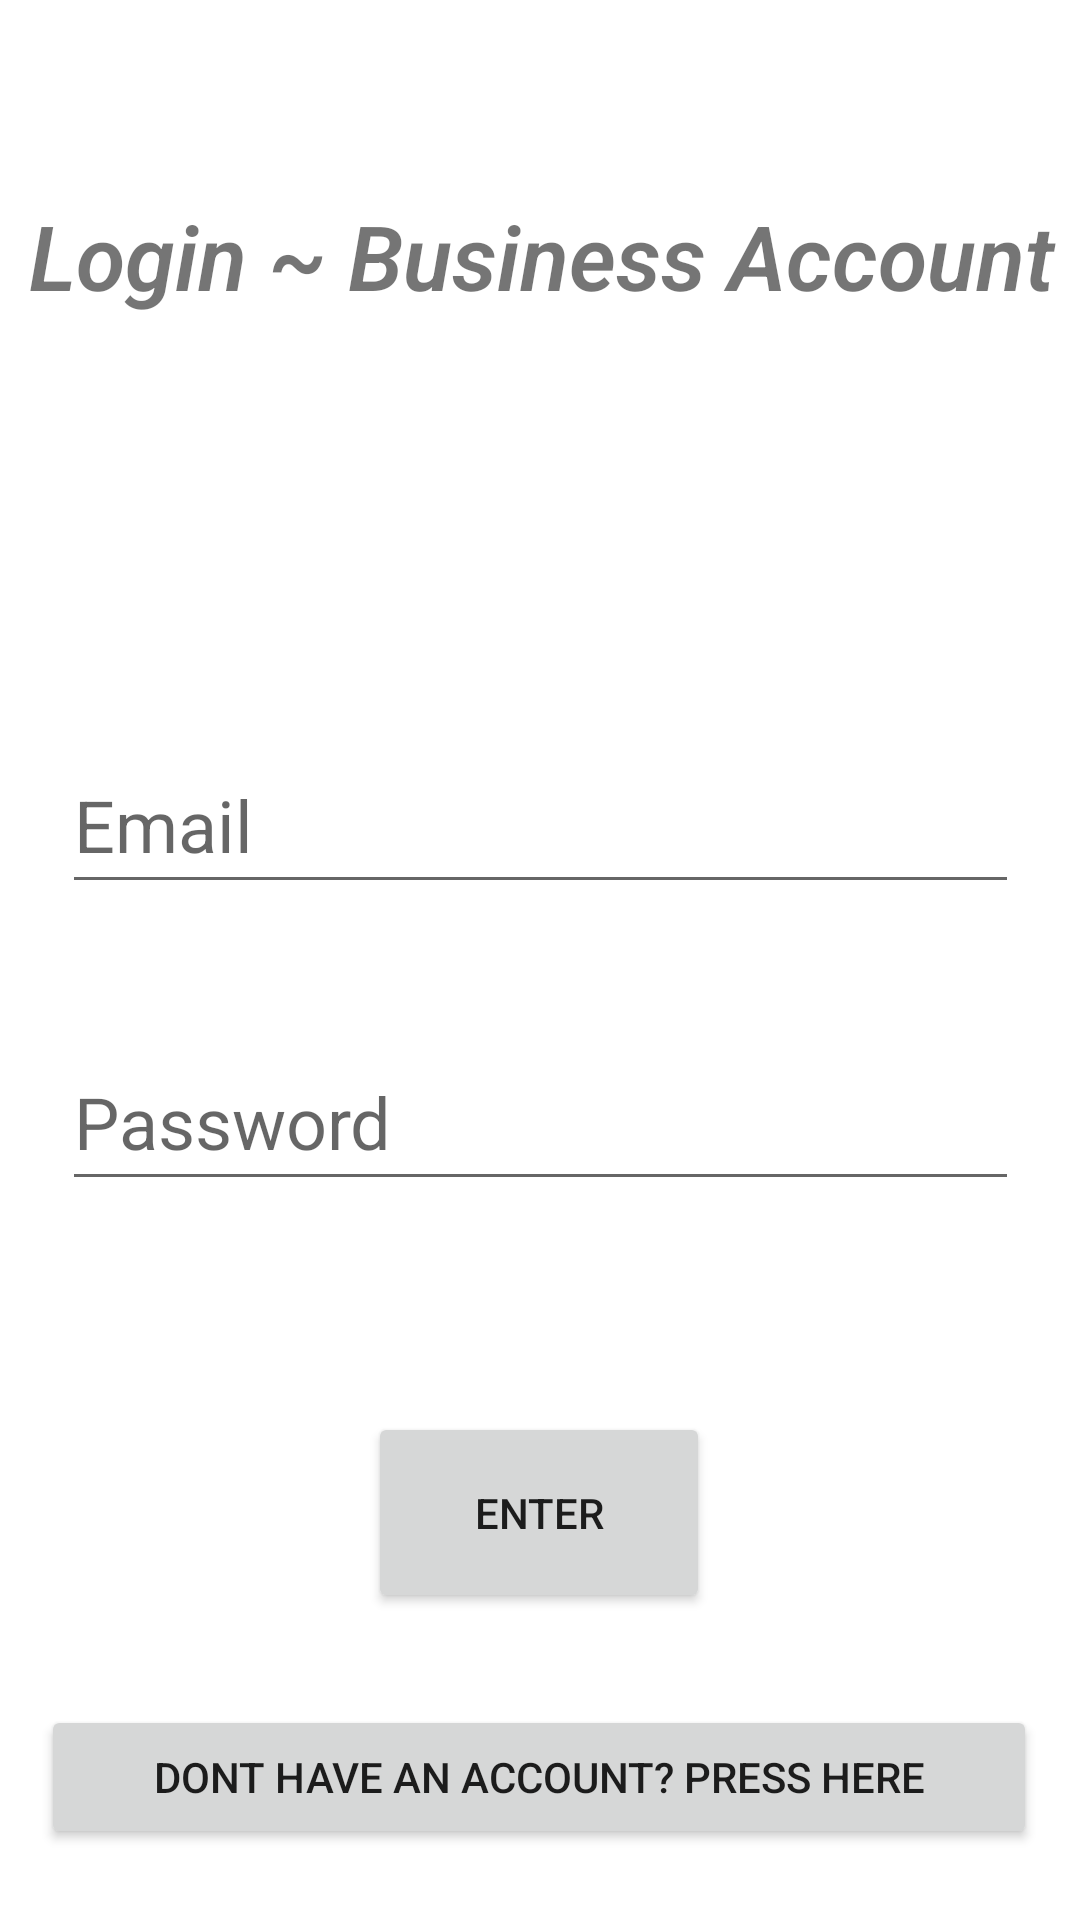

Produce the Android XML layout that renders to this screen, including the resource entries it uses.
<!-- AndroidManifest.xml: application theme Theme.BoostIt_Androif_Project -->
<!-- res/layout/business_sign_in.xml -->
<?xml version="1.0" encoding="utf-8"?>
<androidx.constraintlayout.widget.ConstraintLayout xmlns:android="http://schemas.android.com/apk/res/android"
    xmlns:app="http://schemas.android.com/apk/res-auto"
    xmlns:tools="http://schemas.android.com/tools"
    android:layout_width="match_parent"
    android:layout_height="match_parent">

    <com.google.android.material.textfield.TextInputEditText
        android:id="@+id/business_sign_in_Password_textEdit"
        android:layout_width="319dp"
        android:layout_height="56dp"
        android:hint="Password"
        android:textSize="24sp"
        app:layout_constraintBottom_toBottomOf="parent"
        app:layout_constraintEnd_toEndOf="parent"
        app:layout_constraintStart_toStartOf="parent"
        app:layout_constraintTop_toBottomOf="@+id/business_sign_in_UserName_textEdit"
        app:layout_constraintVertical_bias="0.152" />

    <com.google.android.material.textfield.TextInputEditText
        android:id="@+id/business_sign_in_UserName_textEdit"
        android:layout_width="319dp"
        android:layout_height="56dp"
        android:hint="Email"
        android:textSize="24sp"
        app:layout_constraintBottom_toBottomOf="parent"
        app:layout_constraintEnd_toEndOf="parent"
        app:layout_constraintStart_toStartOf="parent"
        app:layout_constraintTop_toTopOf="parent"
        app:layout_constraintVertical_bias="0.42" />

    <TextView
        android:id="@+id/textView2"
        android:layout_width="372dp"
        android:layout_height="49dp"
        android:fontFamily="sans-serif-light"
        android:text="Login ~ Business Account"
        android:textAlignment="center"
        android:textSize="30sp"
        android:textStyle="bold|italic"
        app:layout_constraintBottom_toBottomOf="parent"
        app:layout_constraintEnd_toEndOf="parent"
        app:layout_constraintStart_toStartOf="parent"
        app:layout_constraintTop_toTopOf="parent"
        app:layout_constraintVertical_bias="0.11" />

    <Button
        android:id="@+id/business_sign_in_enter_bttn"
        android:layout_width="114dp"
        android:layout_height="67dp"
        android:layout_marginBottom="92dp"
        android:text="Enter"
        app:layout_constraintBottom_toBottomOf="parent"
        app:layout_constraintEnd_toEndOf="parent"
        app:layout_constraintHorizontal_bias="0.498"
        app:layout_constraintStart_toStartOf="parent"
        app:layout_constraintTop_toBottomOf="@+id/business_sign_in_Password_textEdit"
        app:layout_constraintVertical_bias="0.872" />

    <Button
        android:id="@+id/business_sign_in_noAccount_bttn"
        android:layout_width="332dp"
        android:layout_height="48dp"
        android:hapticFeedbackEnabled="false"
        android:text="Dont have an account? Press here"
        app:layout_constraintBottom_toBottomOf="parent"
        app:layout_constraintEnd_toEndOf="parent"
        app:layout_constraintHorizontal_bias="0.493"
        app:layout_constraintStart_toStartOf="parent"
        app:layout_constraintTop_toBottomOf="@+id/business_sign_in_enter_bttn"
        app:layout_constraintVertical_bias="0.565"
        tools:ignore="TextContrastCheck" />

</androidx.constraintlayout.widget.ConstraintLayout>
<!-- resources referenced by this layout -->
<resources>
  <style name="Theme.BoostIt_Androif_Project" parent="Theme.MaterialComponents.DayNight.DarkActionBar">
          
          <item name="colorPrimary">@color/purple_500</item>
          <item name="colorPrimaryVariant">@color/purple_700</item>
          <item name="colorOnPrimary">@color/white</item>
          
          <item name="colorSecondary">@color/teal_200</item>
          <item name="colorSecondaryVariant">@color/teal_700</item>
          <item name="colorOnSecondary">@color/black</item>
          
          <item name="android:statusBarColor" tools:targetApi="l">?attr/colorPrimaryVariant</item>
          
      </style>
  <!-- not gathered from this repository: default colours our renderer supplied (Android Studio template values) -->
  <color name="purple_500">#FF6200EE</color>
  <color name="purple_700">#FF3700B3</color>
  <color name="teal_200">#FF03DAC5</color>
  <color name="teal_700">#FF018786</color>
  <color name="black">#FF000000</color>
  <color name="white">#FFFFFFFF</color>
</resources>
